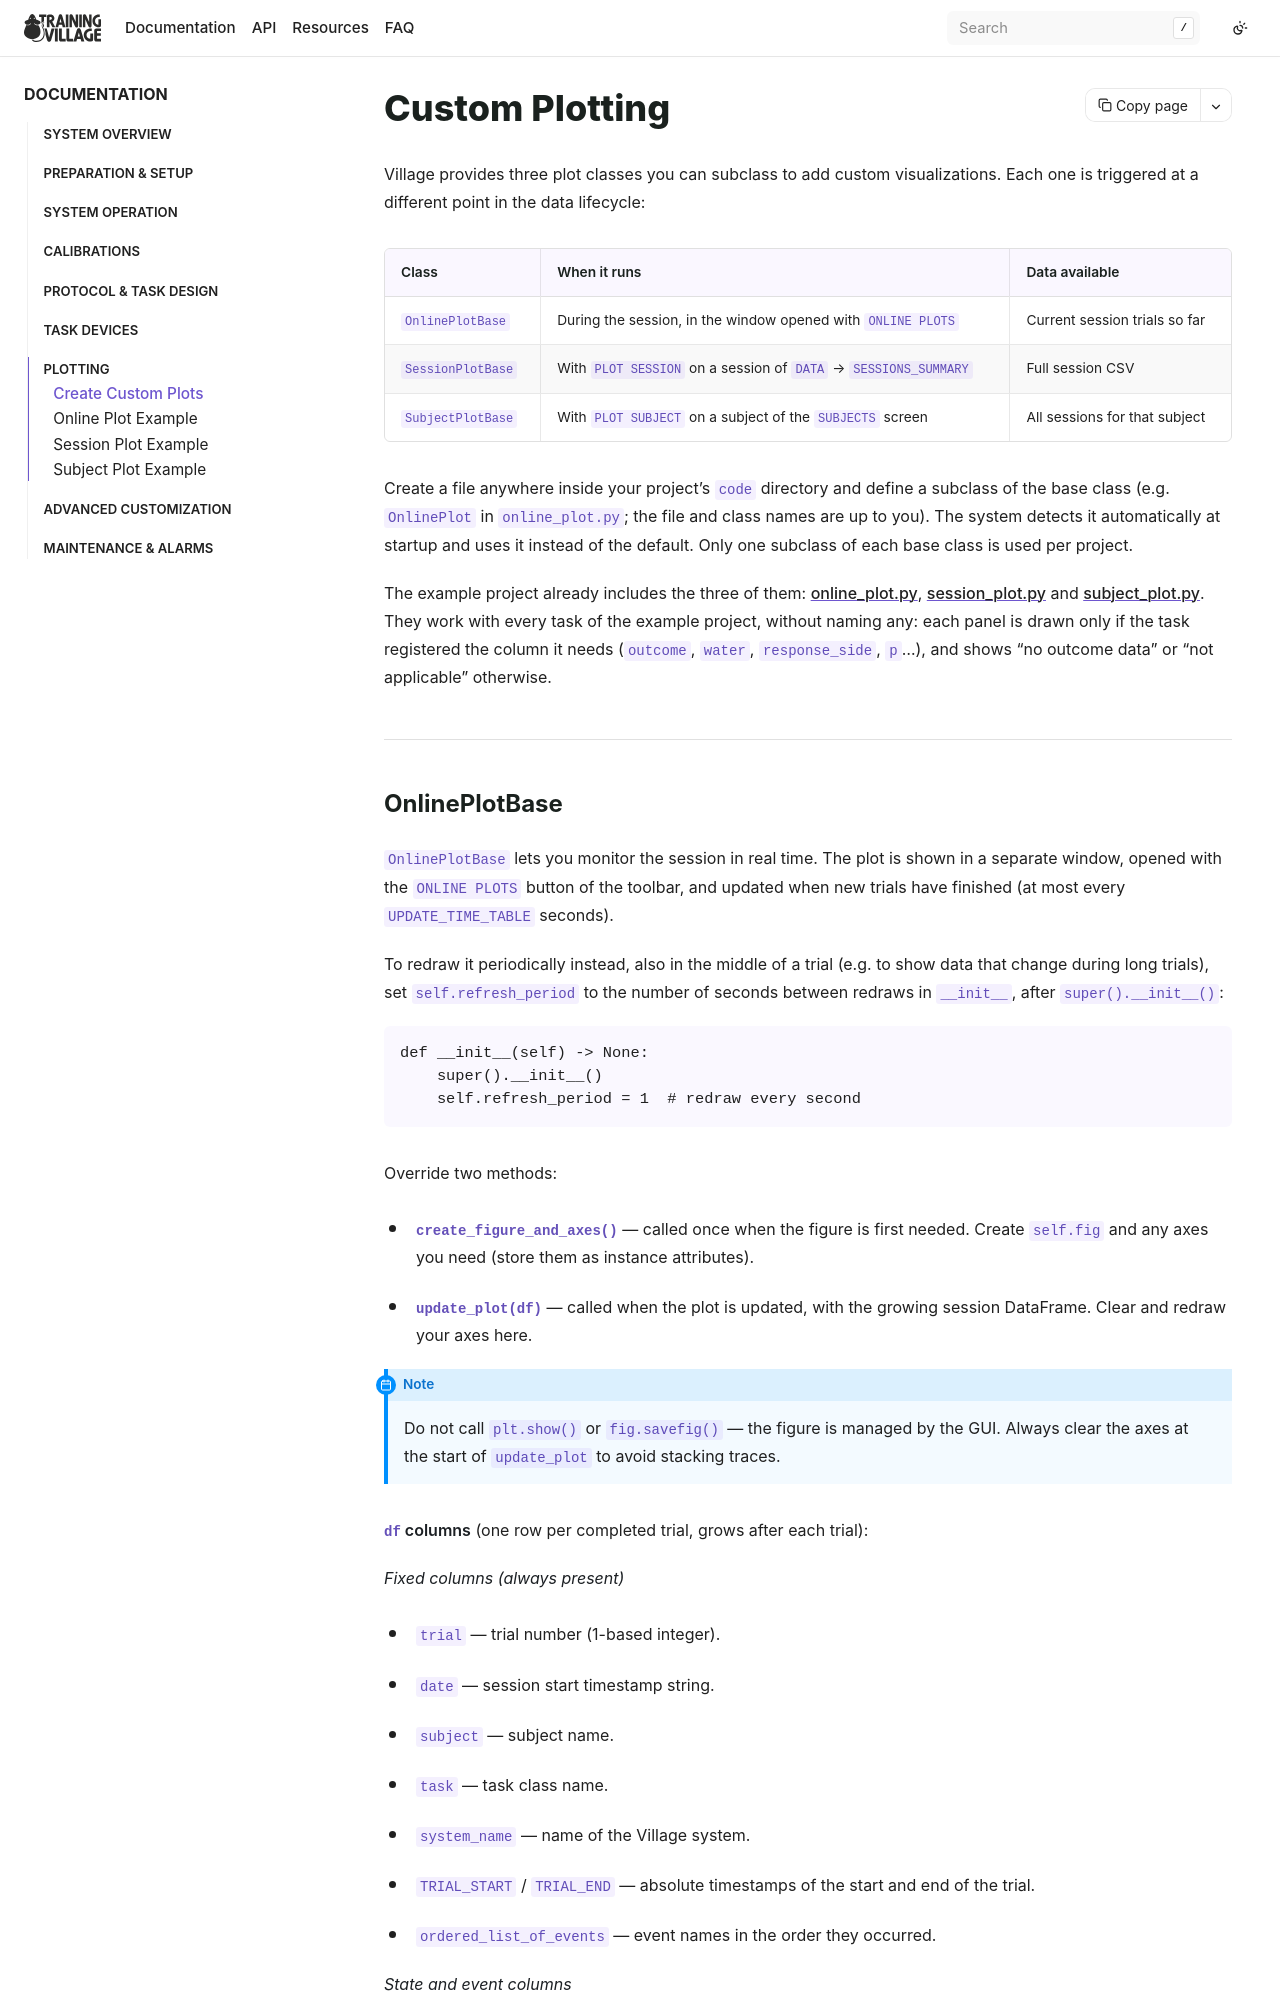

repository: BrainCircuitsBehaviorLab/village · page: protocols/plots.html · generator: sphinx

## Custom Plotting

Village provides three plot classes you can subclass to add custom visualizations.
Each one is triggered at a different point in the data lifecycle:

| Class | When it runs | Data available |
|---|---|---|
| `OnlinePlotBase` | During the session, in the window opened with `ONLINE PLOTS` | Current session trials so far |
| `SessionPlotBase` | With `PLOT SESSION` on a session of `DATA` → `SESSIONS_SUMMARY` | Full session CSV |
| `SubjectPlotBase` | With `PLOT SUBJECT` on a subject of the `SUBJECTS` screen | All sessions for that subject |

Create a file anywhere inside your project's `code` directory and define a subclass of
the base class (e.g. `OnlinePlot` in `online_plot.py`; the file and class names are up to
you). The system detects it automatically at startup and uses it instead of the
default. Only one subclass of each base class is used per project.

The example project already includes the three of them:
[online_plot.py](../examples/online_plot.md),
[session_plot.py](../examples/session_plot.md) and
[subject_plot.py](../examples/subject_plot.md). They work with every task of the
example project, without naming any: each panel is drawn only if the task registered
the column it needs (`outcome`, `water`, `response_side`, `p`...), and shows "no
outcome data" or "not applicable" otherwise.

---
